Image classification data set "tobacco_processed" (TadiKev/tobacco-leaf-tooling on GitHub). Class labels (3): alternaria, cercospora, healthy.

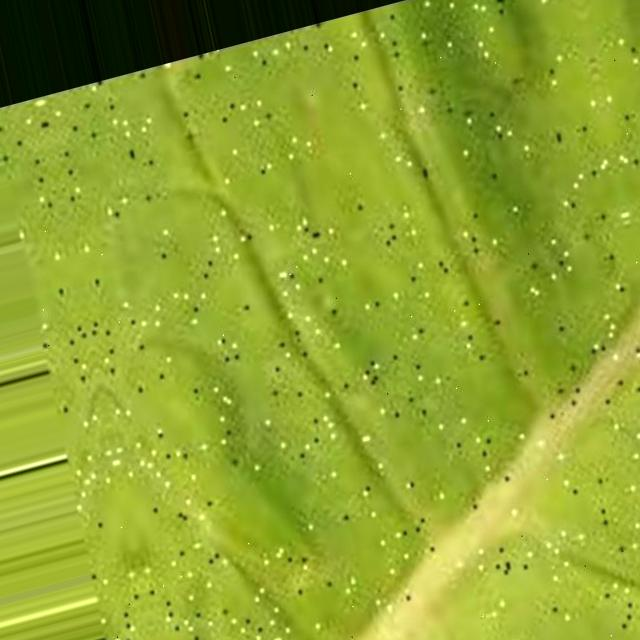
Label: cercospora

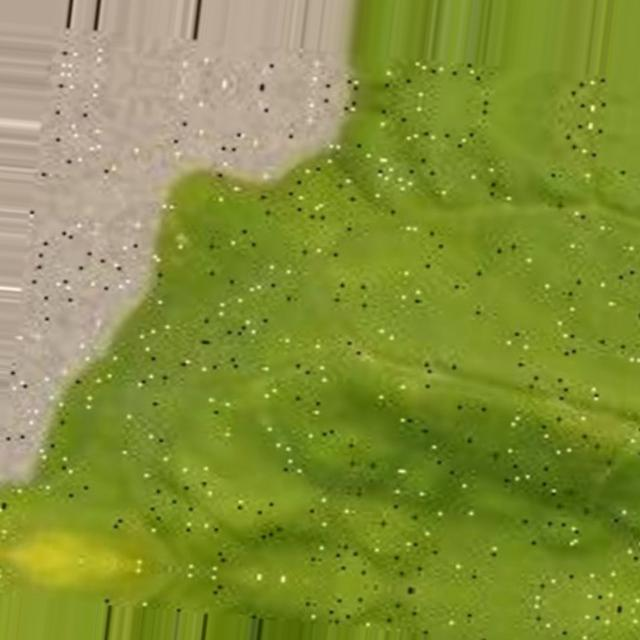
Label: cercospora

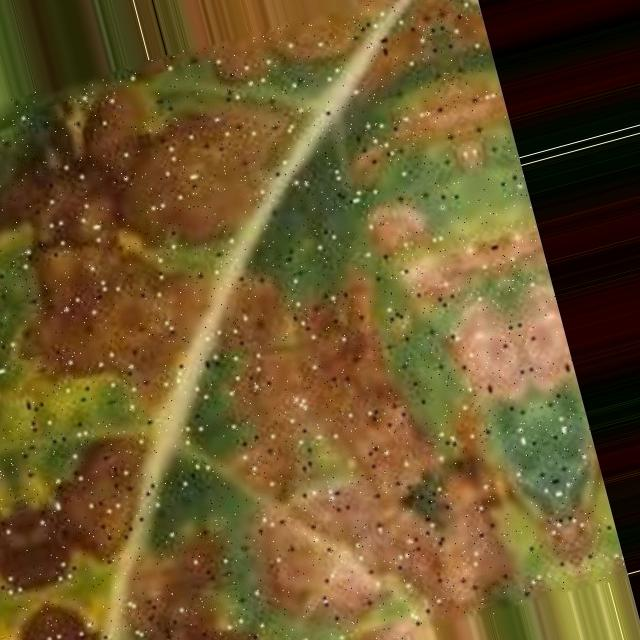
Label: alternaria

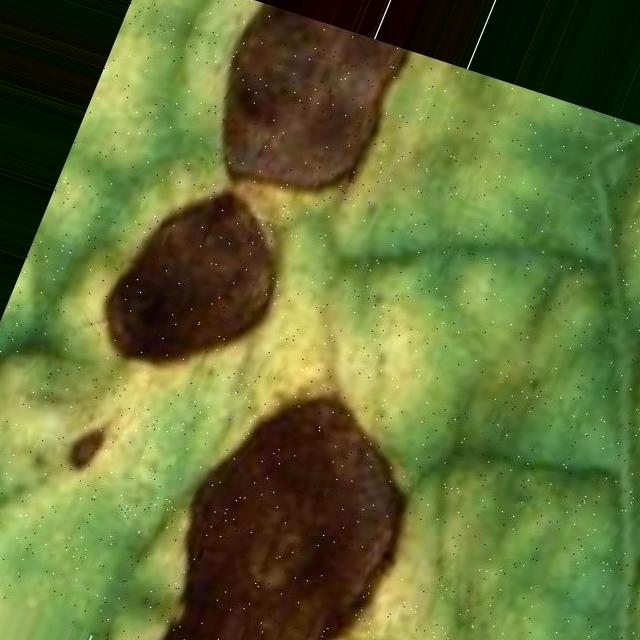
Label: alternaria

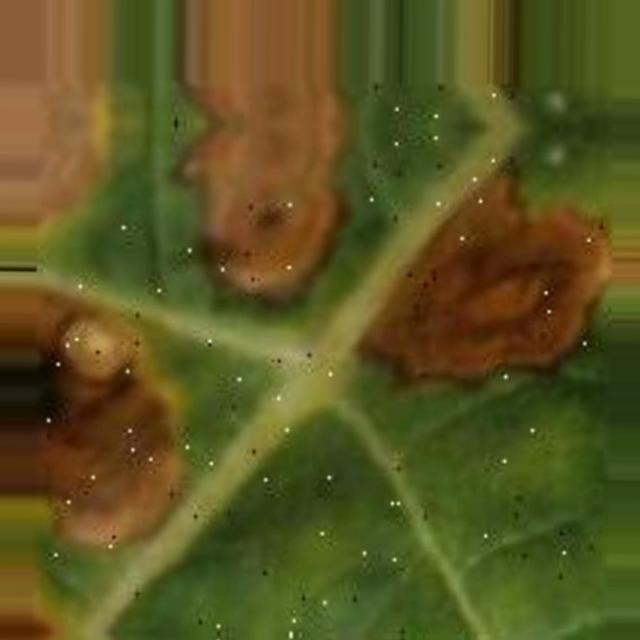
Label: alternaria

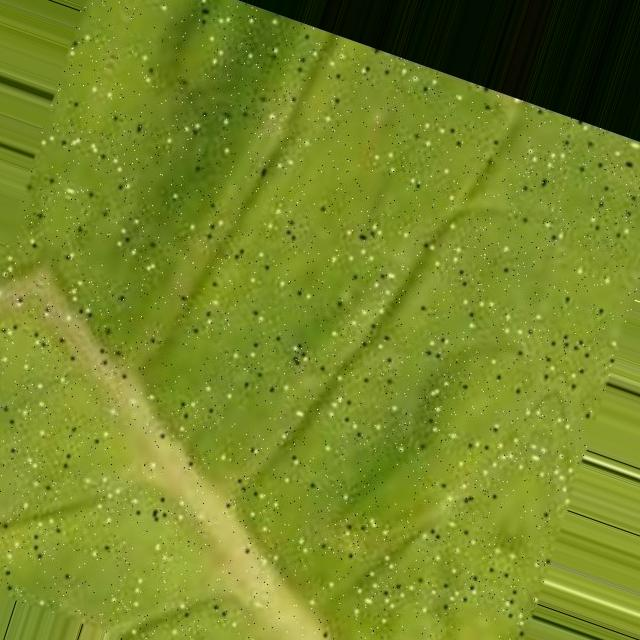
Label: cercospora
